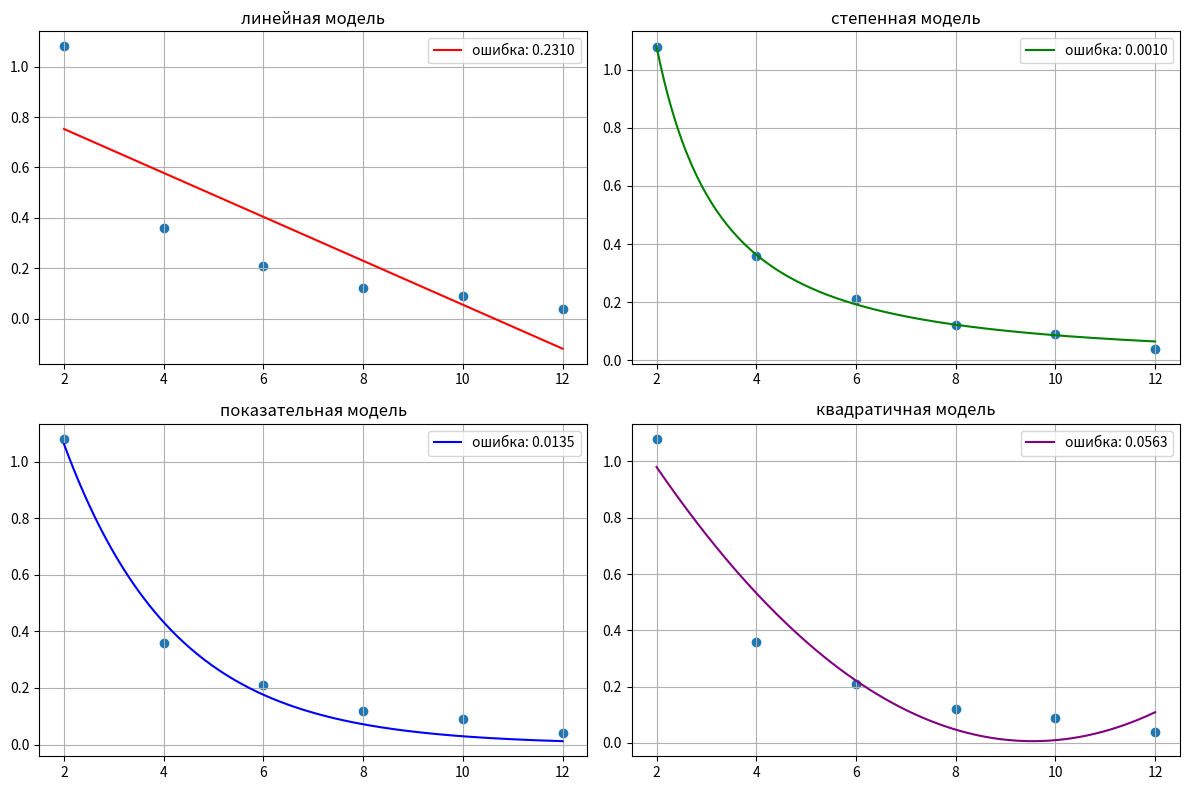
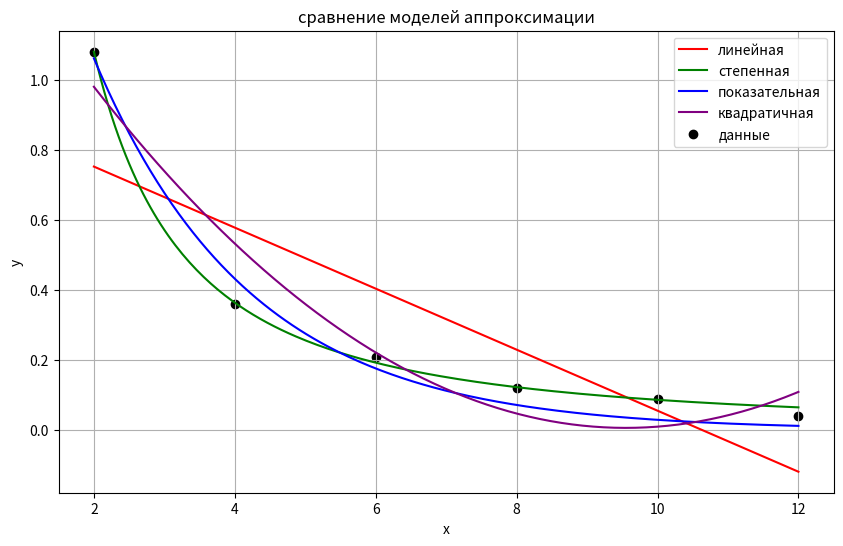

These figures' Python source, in order:
import numpy as np
import matplotlib.pyplot as plt
from scipy.optimize import curve_fit
#мои данные
x = np.array([2, 4, 6, 8, 10, 12])
y = np.array([1.08, 0.36, 0.21, 0.12, 0.09, 0.04])
#функции
def lin(x, a, b): return a * x + b
def power(x, a, b): return b * x**a
def expo(x, a, b): return b * np.exp(a * x)
def quad(x, a, b, c): return a * x**2 + b * x + c

#нахождение коэффициентов
coef_lin, fallibility = curve_fit(lin, x, y)
coef_pow, fallibility = curve_fit(power, x, y, p0=[1, -1]) #доп праметр тк функция нелинейная, не знаем откуда начать подбор параметров. 1 тк y положительные, а -1 тк y убывают
coef_exp, fallibility = curve_fit(expo, x, y, p0=[1, -0.5])
coef_quad, fallibility = curve_fit(quad, x, y)

#для вычисления ошибки
def error(real, predicted): 
  return np.sum((real - predicted)**2)

#построение аппроксимаций
y_fit_lin = lin(x, *coef_lin)
y_fit_pow = power(x, *coef_pow)
y_fit_exp = expo(x, *coef_exp)
y_fit_quad = quad(x, *coef_quad)
#нахождение ошибок
err_lin = error(y, y_fit_lin)
err_pow = error(y, y_fit_pow)
err_exp = error(y, y_fit_exp)
err_quad = error(y, y_fit_quad)

#графики
x_plot = np.linspace(x.min(), x.max(), 200)
fig, axs = plt.subplots(2, 2, figsize=(12, 8))

axs[0, 0].plot(x_plot, lin(x_plot, *coef_lin), 'r', label=f'ошибка: {err_lin:.4f}')
axs[0, 0].scatter(x, y)
axs[0, 0].set_title("линейная модель")
axs[0, 0].legend()
axs[0, 0].grid()

axs[0, 1].plot(x_plot, power(x_plot, *coef_pow), 'g', label=f'ошибка: {err_pow:.4f}')
axs[0, 1].scatter(x, y)
axs[0, 1].set_title("степенная модель")
axs[0, 1].legend()
axs[0, 1].grid()

axs[1, 0].plot(x_plot, expo(x_plot, *coef_exp), 'b', label=f'ошибка: {err_exp:.4f}')
axs[1, 0].scatter(x, y)
axs[1, 0].set_title("показательная модель")
axs[1, 0].legend()
axs[1, 0].grid()

axs[1, 1].plot(x_plot, quad(x_plot, *coef_quad), 'purple', label=f'ошибка: {err_quad:.4f}')
axs[1, 1].scatter(x, y)
axs[1, 1].set_title("квадратичная модель")
axs[1, 1].legend()
axs[1, 1].grid()

plt.tight_layout()
plt.show()

#общий график
plt.figure(figsize=(10, 6))
plt.plot(x_plot, lin(x_plot, *coef_lin), 'r', label='линейная')
plt.plot(x_plot, power(x_plot, *coef_pow), 'g', label='степенная')
plt.plot(x_plot, expo(x_plot, *coef_exp), 'b', label='показательная')
plt.plot(x_plot, quad(x_plot, *coef_quad), 'purple', label='квадратичная')
plt.scatter(x, y, color='black', label='данные')
plt.legend()
plt.title('сравнение моделей аппроксимации')
plt.xlabel('x')
plt.ylabel('y')
plt.grid()
plt.show()

#вывод
print("параметры моделей и ошибки:")
print(f"линейная: y = {coef_lin[0]:.4f}x + {coef_lin[1]:.4f}, S = {err_lin:.4f}")
print(f"степенная: y = {coef_pow[0]:.4f}x^{coef_pow[1]:.4f}, S = {err_pow:.4f}")
print(f"показательная: y = {coef_exp[0]:.4f}e^({coef_exp[1]:.4f}x), S = {err_exp:.4f}")
print(f"квадратичная: y = {coef_quad[0]:.4f}x² + {coef_quad[1]:.4f}x + {coef_quad[2]:.4f}, S = {err_quad:.4f}")

#лучшая модель
errors = {
    "линейная": err_lin,
    "степенная": err_pow,
    "показательная": err_exp,
    "квадратичная": err_quad
}
best = min(errors, key=errors.get)
print(f"\nнаилучшая аппроксимация: {best} модель (S = {errors[best]:.4f})")
